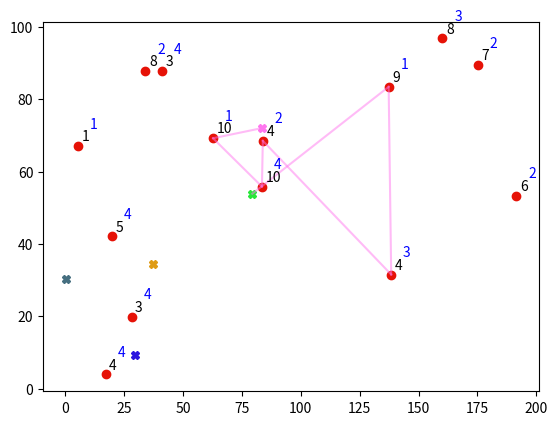

Write Python code to recreate this figure.
import numpy as np
import matplotlib.pyplot as plt
import math
from numpy.random import choice
import time
start_time = time.time()

rnd = np.random
rnd.seed(1)


number_of_start_vehicles = 4
number_of_exit_nodes = 1
n= 18


start_positon = number_of_start_vehicles+number_of_exit_nodes


xc = []
yc = []
for i in range(0,n+1):
    xc.append((rnd.random())*200)
    yc.append((rnd.random())*100)



weight = []
capacity = []
max_node_cap = 5
start_nodes_list = []



for i in range(0,start_positon - number_of_exit_nodes):
    start_nodes_list.append(i)


for i in range(start_positon,n+1):
    weight.append(rnd.randint(1,11))
    capacity.append(rnd.randint(1,max_node_cap))



max_growth = 25
min_growth = 10
growth_rate =20
max_distance = 250
capcity_rate = .7
anaerobic_rate = 10
cmax = 10
path_cost_keep = []
path_keep = []
max_evac_keep = 0
capcity_keep = 0
r = rnd.randint(min_growth,max_growth)


for p in range(0,100):

    x_current_all_vehicals = []
    y_current_all_vehicals = []
    capcity_All = {}
    for i in range(0, number_of_start_vehicles):
        capcity_All[i] = 0
    node_i_mem = []
    distances = []
    path_cost = []
    path_all_vehicals = []
    path = []
    evac_score = []


    working_node_x = {}
    working_node_y = {}
    info_dic = {}
    for i in range(0, start_positon - number_of_exit_nodes):
        info_dic[i] = {}
    capacity_count = 0

    O2 = (capacity_count/cmax)+1* anaerobic_rate
    t=0
    for i in range(0,10):
        short_term_mem = []
        node_short_term_mem = []
        if i == 0:
            for j in range(0, start_positon - number_of_exit_nodes):
                x_current_all_vehicals.append(xc[j])
                working_node_x[j] = xc[j]
                working_node_y[j] = yc[j]
                y_current_all_vehicals.append(yc[j])
        elif i == 1:
            for j in range(0, start_positon - number_of_exit_nodes):
                try:
                    x_current_all_vehicals.append(info_dic[j][i-1][1])
                    working_node_x[j] = x_current_all_vehicals.append(info_dic[j][i-1][1])
                    y_current_all_vehicals.append(info_dic[j][i-1][2])
                    working_node_y[j] = x_current_all_vehicals.append(info_dic[j][i - 1][2])
                except:
                    x_current_all_vehicals.append(xc[j])
                    y_current_all_vehicals.append(yc[j])
        else:
            for j in range(0, start_positon - number_of_exit_nodes):
                try:
                    x_current_all_vehicals.append(info_dic[j][i - 1][1])
                    working_node_x[j] = x_current_all_vehicals.append(info_dic[j][i - 1][1])
                    y_current_all_vehicals.append(info_dic[j][i - 1][2])
                    working_node_y[j] = x_current_all_vehicals.append(info_dic[j][i - 1][2])

                except:

                    x_current_all_vehicals.append(working_node_x[j])
                    y_current_all_vehicals.append(working_node_y[j])


        color = ['#ff78ef', '#466f80', '#2b16df', '#df9c16']
        marker = ['v', '^', '<', 'x']
        path_List_all_vehicals = []
        node_keep = []
        node_keep_all_vehicals = []

        for k in range(0,start_positon- number_of_exit_nodes):

            node_keep = []
            path_dic = {}
            certain_spot_bool = False
            bool_hold = False
            multi=1
            count = 0
            s = 0

            while (certain_spot_bool == False) and count < 50:
                s = r * multi

                for c in range(start_positon,n+1):
                    d = (math.sqrt(((xc[c]-x_current_all_vehicals[k])**2)+((yc[c]-y_current_all_vehicals[k])**2)))
                    d_out = (math.sqrt(((xc[c]-xc[start_positon - number_of_exit_nodes])**2)+((yc[c]-yc[start_positon - number_of_exit_nodes])**2)))

                    if d <= s and c not in node_i_mem and c not in short_term_mem  :

                        bool_hold = True
                        node_keep.append(c)
                        short_term_mem.append(c)
                        path_dic[c] = [d,d_out,xc[c],yc[c],weight[c-start_positon - number_of_exit_nodes],capacity[c-start_positon - number_of_exit_nodes]]
                if bool_hold == True:
                    certain_spot_bool = True
                else:
                    multi = multi*2
                count += 1
            path_List_all_vehicals.append(path_dic)
            node_keep_all_vehicals.append(node_keep)
            print(node_keep_all_vehicals)


        r = r + growth_rate
        distance_list = []
        Smell_list = []
        Capa_list = []
        d_out_hold_list = []
        d_out_hold = {}
        for k in range(0, start_positon - number_of_exit_nodes):
            distance = {}
            Smell = {}
            Capa = {}
            for v in range(len(node_keep_all_vehicals[k])):
                distance[node_keep_all_vehicals[k][v]]= path_List_all_vehicals[k][node_keep_all_vehicals[k][v]][0]
                Smell[node_keep_all_vehicals[k][v]]= path_List_all_vehicals[k][node_keep_all_vehicals[k][v]][4]
                Capa[node_keep_all_vehicals[k][v]]= path_List_all_vehicals[k][node_keep_all_vehicals[k][v]][5]
                d_out_hold[node_keep_all_vehicals[k][v]]= path_List_all_vehicals[k][node_keep_all_vehicals[k][v]][1]
            distance_list.append(distance)
            Smell_list.append(Smell)
            Capa_list.append(Capa)
            d_out_hold_list.append(d_out_hold)
        node_mem_value = [10000]
        for k in range(0, start_positon - number_of_exit_nodes):
            node_value = 10000
            while node_value in node_mem_value:
                node_value = choice(start_nodes_list, 1, replace=False)[0]
            node_mem_value.append(node_value)


            distance_keys = list(distance_list[node_value].keys())
            distance_values = list(distance_list[node_value].values())
            smell_keys = list(Smell_list[node_value].keys())
            smell_values = list(Smell_list[node_value].values())
            d_out_hold_keys = list(d_out_hold_list[node_value].keys())
            d_out_hold_values = list(d_out_hold_list[node_value].values())

            distance_probs = []
            smell_probs = []
            d_out_probs = []
            for v in range(len(distance_keys)):
                distance_probs.append(1/(distance_values[v]/sum(distance_values)))
                d_out_probs.append(1/(d_out_hold_values[v]/sum(d_out_hold_values)))
                smell_probs.append(smell_values[v]/sum(smell_values))
            d_probs_new =[]
            for v in range(len(d_out_probs)):
                d_probs_new.append(d_out_probs[v]*O2)
            weight_list = []
            for v in range(len(d_probs_new)):
                weight_list.append((distance_probs[v]/sum(distance_probs)) * (d_probs_new[v]/sum(d_probs_new)) * (smell_probs[v]/sum(smell_probs)))
            prob_final = []
            for v in range(len(weight_list)):
                prob_final.append(weight_list[v]/sum(weight_list))

            capcity_check = False

            #try:
            for l in range(len(smell_keys)):
                draw = choice(smell_keys, 1, p=prob_final,replace= False)
                cap_chek_var = capcity_All[node_value] + path_List_all_vehicals[node_value][draw[0]][5]
                if cap_chek_var <= cmax:
                    capcity_check = True
                if capcity_check == True:
                    break

            if capcity_check == True:
                capcity_All[node_value] += path_List_all_vehicals[node_value][draw[0]][5]

                info_dic[node_value][i] = [path_List_all_vehicals[node_value][draw[0]][5],path_List_all_vehicals[node_value][draw[0]][2],path_List_all_vehicals[node_value][draw[0]][3],
                                           path_List_all_vehicals[node_value][draw[0]][0],draw[0],path_List_all_vehicals[node_value][draw[0]][4],path_List_all_vehicals[node_value][draw[0]][1] ]

                node_i_mem.append(draw[0])


                O2 = (capacity_count/cmax)+1* anaerobic_rate
            #except:
                #pass
            t +=1
        if all(value >= cmax*capcity_rate for value in capcity_All.values()):
            break

    for k in range(0, start_positon - number_of_exit_nodes):
        distance_hold = 0
        evac_hold = 0
        node_hold = []
        for key in info_dic[k]:
            node_hold.append(info_dic[k][key][1])
            node_hold.append(info_dic[k][key][2])
            evac_hold += info_dic[k][key][4]
            distance_hold += info_dic[k][key][3]

        try:
            distance_hold += list(info_dic[k].values())[-1][6]
        except:
            distance_hold = 0
        distances.append(distance_hold)
        evac_score.append(evac_hold)
        path.append(node_hold)


    if all(value <= max_distance for value in distances) and sum (evac_score) > max_evac_keep:

        max_evac_keep = sum(evac_score)
        path_cost_keep = distances
        path_keep = path
        capcity_keep = capcity_All


print(max_evac_keep)
print(path_cost_keep)
print(path_keep)
print(capcity_keep)
print("--- %s seconds ---" % (time.time() - start_time))





for l in range(0, start_positon - 1):
    plt.plot(xc[l], yc[l], c=color[l], marker='X')
for l in range(start_positon - 1, start_positon):
    plt.plot(xc[l], yc[l], c='#28e739', marker='X')
plt.scatter(xc[start_positon:], yc[start_positon:], c='#e61207')


for i in range(len(weight)):
    plt.annotate(weight[i],[xc[i+5], yc[i+5]], xytext=(xc[i+5]+1.5, yc[i+5]+1.5))
    plt.annotate(capacity[i], [xc[i + 5], yc[i + 2]], xytext=(xc[i + 5] + 5, yc[i + 5] + 5),c='b')





for k in range(0, start_positon - number_of_exit_nodes):
   try:
    for i in range(0,len(path_keep[k]),2) :
        if i == 0:
            plt.plot([xc[k],path_keep[k][i] ], [yc[k], path_keep[k][i+1]], c=color[k], alpha=0.5)
        else:
            plt.plot([path_keep[k][i-2], path_keep[k][i]], [path_keep[k][i-1], path_keep[k][i+1]], c=color[k], alpha=0.5)
    plt.plot([path_keep[k][len(path_keep[k])-2], xc[4]], [path_keep[k][len(path_keep[k])-1], yc[4]], c=color[k], alpha=0.5)
   except:
       pass
# plt.plot([xc[0],xc[path_keep[0]]],[yc[0],yc[path_keep[0]]],c='b',alpha=0.5)
# for i in range(1,len(path_keep)):
#     plt.plot([xc[path_keep[i-1]], xc[path_keep[i]]], [yc[path_keep[i-1]], yc[path_keep[i]]],c='b',alpha=0.5)
# plt.plot([xc[path_keep[len(path_keep)-1]], xc[1]], [yc[path_keep[len(path_keep)-1]], yc[1]],c='b',alpha=0.5)
plt.show()

